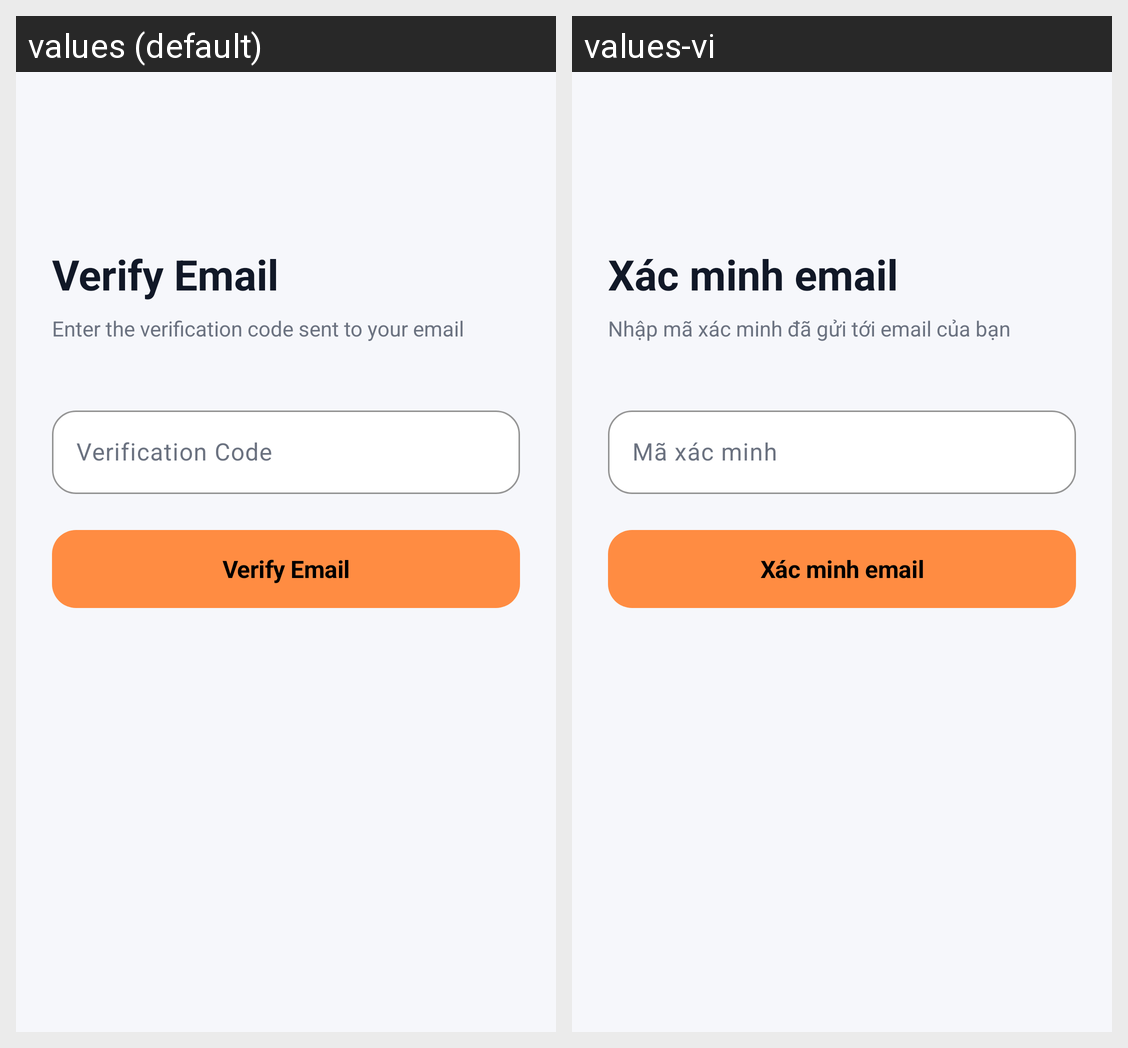

The Android screen above is rendered under two locales of the same app. Produce the string resources it draws, with the default and per-locale values.
Android screen res/layout/activity_verify_email.xml rendered under 2 locales, left to right: values (default), values-vi. Device: Nexus 5 (rendered at 1080×1920; each locale shown at half size, 540×960, under a caption strip naming it); theme Theme.My_Mobile_App.
Strings drawn on this screen, with the default value and each locale's value (text and hints the layout hard-codes, and strings that could not be matched under every locale, appear in the picture but are not listed):

auth_verify_email
  values: Verify Email
  values-vi: Xác minh email

auth_verify_email_subtitle
  values: Enter the verification code sent to your email
  values-vi: Nhập mã xác minh đã gửi tới email của bạn

auth_verification_code
  values: Verification Code
  values-vi: Mã xác minh
